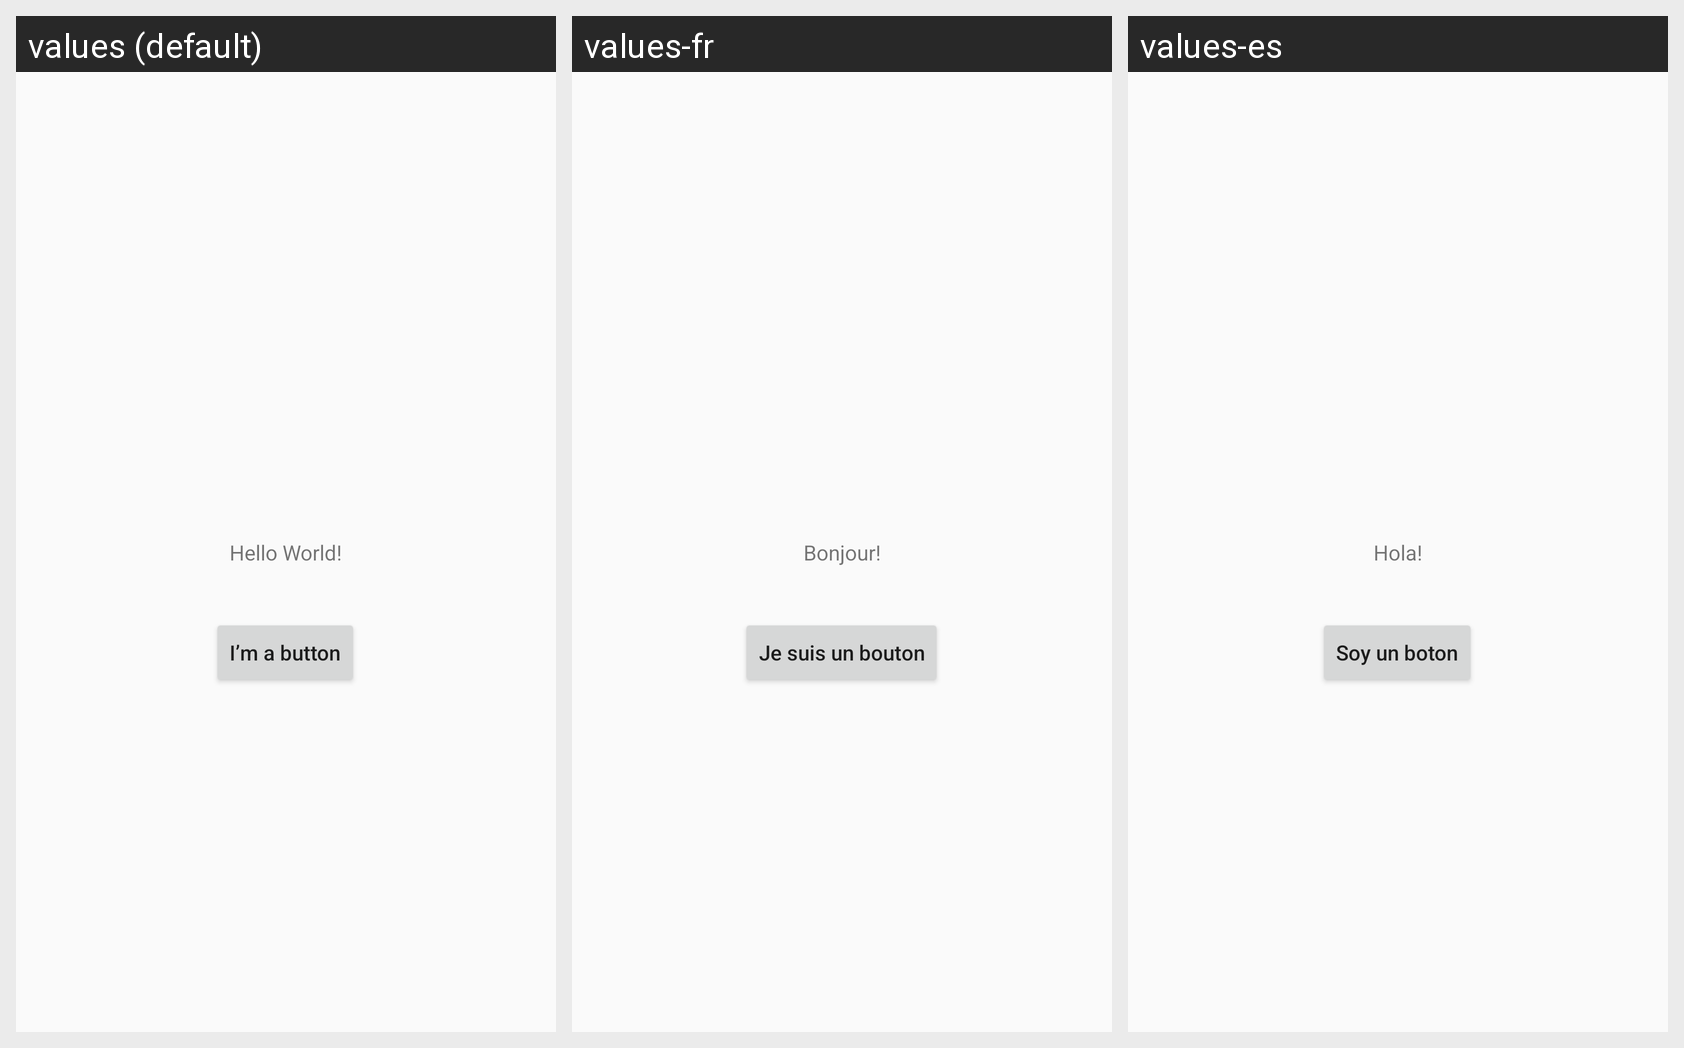

Here is an Android app screen in its default locale and in the app's own translations. Write out the translated-string differences for the strings that appear on this screen.
Android screen res/layout/activity_main.xml rendered under 3 locales, left to right: values (default), values-fr, values-es. Device: Nexus 5 (rendered at 1080×1920; each locale shown at half size, 540×960, under a caption strip naming it); theme AppTheme.
Strings drawn on this screen, with the default value and each locale's value (text and hints the layout hard-codes appear in the picture but are not listed):

hello_message
  values: Hello World!
  values-fr: Bonjour!
  values-es: Hola!

ButtonText
  values: I’m a button
  values-fr: Je suis un bouton
  values-es: Soy un boton
